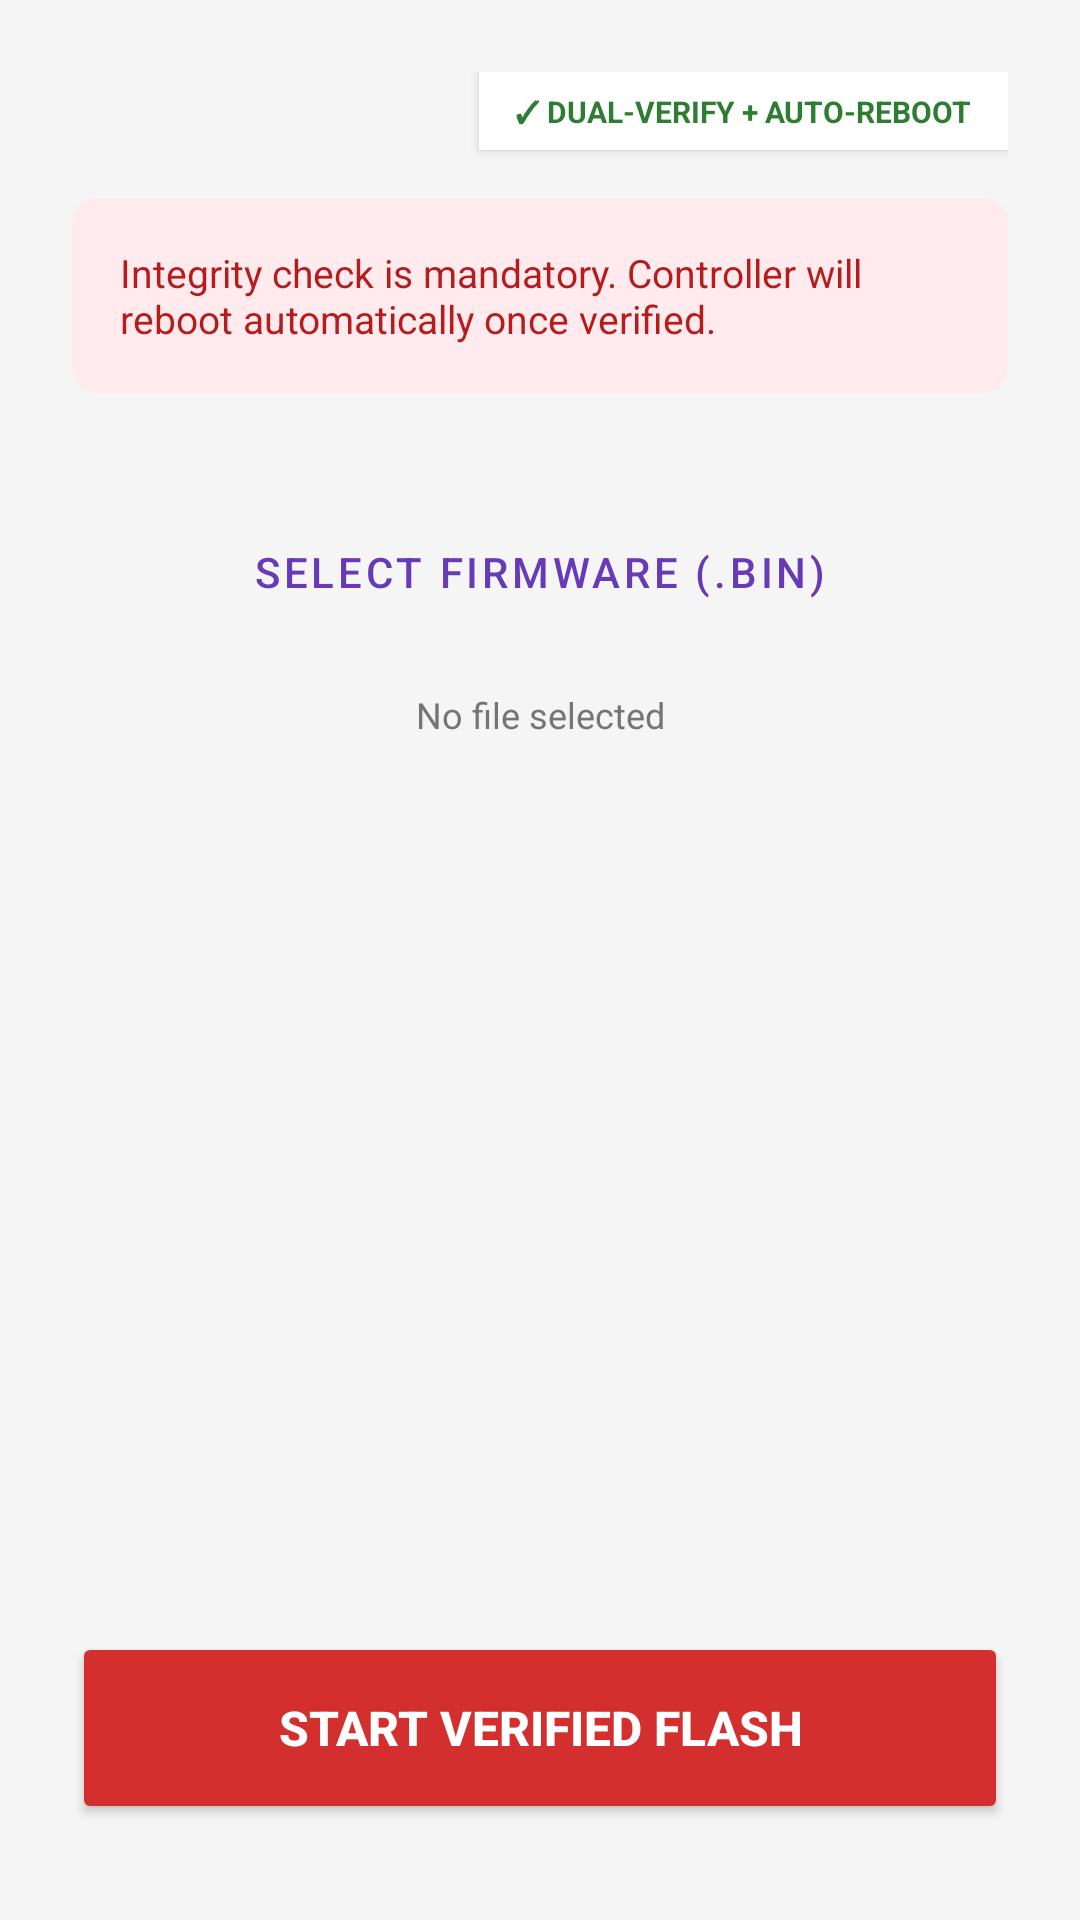

This screen was rendered from an Android layout file. Write that file and the resources it references.
<!-- AndroidManifest.xml: application theme Theme.StadiaTool -->
<!-- res/layout/fragment_flash.xml -->
<?xml version="1.0" encoding="utf-8"?>
<androidx.constraintlayout.widget.ConstraintLayout
    xmlns:android="http://schemas.android.com/apk/res/android"
    xmlns:app="http://schemas.android.com/apk/res-auto"
    android:layout_width="match_parent"
    android:layout_height="match_parent"
    android:background="#F5F5F5"
    android:padding="24dp">

    <TextView
        android:id="@+id/txt_checker_badge"
        android:layout_width="wrap_content"
        android:layout_height="wrap_content"
        android:background="@android:color/white"
        android:elevation="2dp"
        android:paddingHorizontal="12dp"
        android:paddingVertical="6dp"
        android:text="✓ DUAL-VERIFY + AUTO-REBOOT"
        android:textColor="#2E7D32"
        android:textSize="10sp"
        android:textStyle="bold"
        app:layout_constraintEnd_toEndOf="parent"
        app:layout_constraintTop_toTopOf="parent" />

    <androidx.cardview.widget.CardView
        android:id="@+id/card_warning"
        android:layout_width="match_parent"
        android:layout_height="wrap_content"
        android:layout_marginTop="16dp"
        app:cardBackgroundColor="#FFEBEE"
        app:cardCornerRadius="8dp"
        app:cardElevation="0dp"
        app:layout_constraintTop_toBottomOf="@+id/txt_checker_badge">
        <TextView
            android:id="@+id/txt_warning"
            android:layout_width="match_parent"
            android:layout_height="wrap_content"
            android:padding="16dp"
            android:text="Integrity check is mandatory. Controller will reboot automatically once verified."
            android:textColor="#B71C1C"
            android:textSize="13sp" />
    </androidx.cardview.widget.CardView>

    <Button
        android:id="@+id/btn_select_firmware"
        style="@style/Widget.MaterialComponents.Button.OutlinedButton"
        android:layout_width="match_parent"
        android:layout_height="55dp"
        android:layout_marginTop="32dp"
        android:text="SELECT FIRMWARE (.BIN)"
        android:textColor="#673AB7"
        app:layout_constraintTop_toBottomOf="@+id/card_warning"
        app:strokeColor="#673AB7" />

    <TextView
        android:id="@+id/txt_file_status"
        android:layout_width="wrap_content"
        android:layout_height="wrap_content"
        android:layout_marginTop="12dp"
        android:text="No file selected"
        android:textColor="#757575"
        android:textSize="12sp"
        app:layout_constraintEnd_toEndOf="parent"
        app:layout_constraintStart_toStartOf="parent"
        app:layout_constraintTop_toBottomOf="@+id/btn_select_firmware" />

    <TextView
        android:id="@+id/txt_warning_flash"
        android:layout_width="match_parent"
        android:layout_height="wrap_content"
        android:layout_marginTop="40dp"
        android:gravity="center"
        android:text="⚠️ DO NOT UNPLUG ⚠️"
        android:textColor="#D32F2F"
        android:textSize="20sp"
        android:textStyle="bold"
        android:visibility="gone"
        app:layout_constraintTop_toBottomOf="@+id/txt_file_status" />

    <ProgressBar
        android:id="@+id/progress_bar_flash"
        style="?android:attr/progressBarStyleHorizontal"
        android:layout_width="match_parent"
        android:layout_height="wrap_content"
        android:layout_marginTop="16dp"
        android:progressTint="#D32F2F"
        android:visibility="gone"
        app:layout_constraintTop_toBottomOf="@+id/txt_warning_flash" />

    <TextView
        android:id="@+id/txt_flash_status"
        android:layout_width="wrap_content"
        android:layout_height="wrap_content"
        android:layout_marginTop="8dp"
        android:text="Preparing..."
        android:visibility="gone"
        app:layout_constraintEnd_toEndOf="parent"
        app:layout_constraintStart_toStartOf="parent"
        app:layout_constraintTop_toBottomOf="@+id/progress_bar_flash" />

    <Button
        android:id="@+id/btn_start_flash"
        android:layout_width="match_parent"
        android:layout_height="64dp"
        android:layout_marginBottom="8dp"
        android:backgroundTint="#D32F2F"
        android:text="START VERIFIED FLASH"
        android:textColor="#FFFFFF"
        android:textSize="16sp"
        android:textStyle="bold"
        app:layout_constraintBottom_toBottomOf="parent" />
</androidx.constraintlayout.widget.ConstraintLayout>
<!-- resources referenced by this layout -->
<resources>
  <style name="Theme.StadiaTool" parent="Theme.MaterialComponents.Light.NoActionBar">
          <item name="colorPrimary">#4285F4</item>
          <item name="colorPrimaryVariant">#3367D6</item>
          <item name="colorOnPrimary">#FFFFFF</item>
  
          <item name="colorSurface">#FFFFFF</item>
          <item name="itemIconTint">#000000</item>
          <item name="itemTextColor">#000000</item>
  
          <item name="drawerArrowStyle">@style/WhiteDrawerArrow</item>
      </style>
  <style name="WhiteDrawerArrow" parent="Widget.AppCompat.DrawerArrowToggle">
          <item name="color">#FFFFFF</item>
      </style>
</resources>
